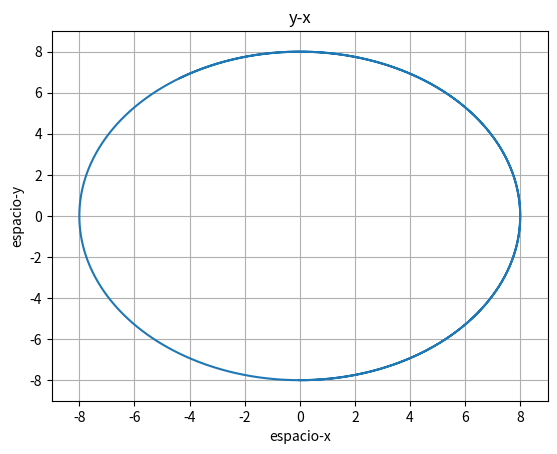

Generate this figure with matplotlib:
import matplotlib.pyplot as plt
import numpy as np
from mpl_toolkits.mplot3d import Axes3D

h = 0.00001
r=8
m=5
pos = [[0],[-r],[0]]
velocidad = [[4],[0],[0]]
a = [0,2]
tiempo = 20
pt = np.arange(0, tiempo, h)

for i in pt:
    x = pos[0][-1]
    y = pos[1][-1]

    pos[0].append(x + velocidad[0][-1]*h)
    pos[1].append(y + velocidad[1][-1]*h)

    a = [-2 * x/r, -2 * y/r]

    velocidad[0].append(velocidad[0][-1] + a[0]*h)
    velocidad[1].append(velocidad[1][-1] + a[1]*h)

plt.xlim(-r-1,r+1)
plt.ylim(-r-1,r+1)
plt.plot(pos[0],pos[1])    
plt.xlabel('espacio-x')
plt.ylabel('espacio-y')
plt.title('y-x')
plt.grid(True)

plt.show()
